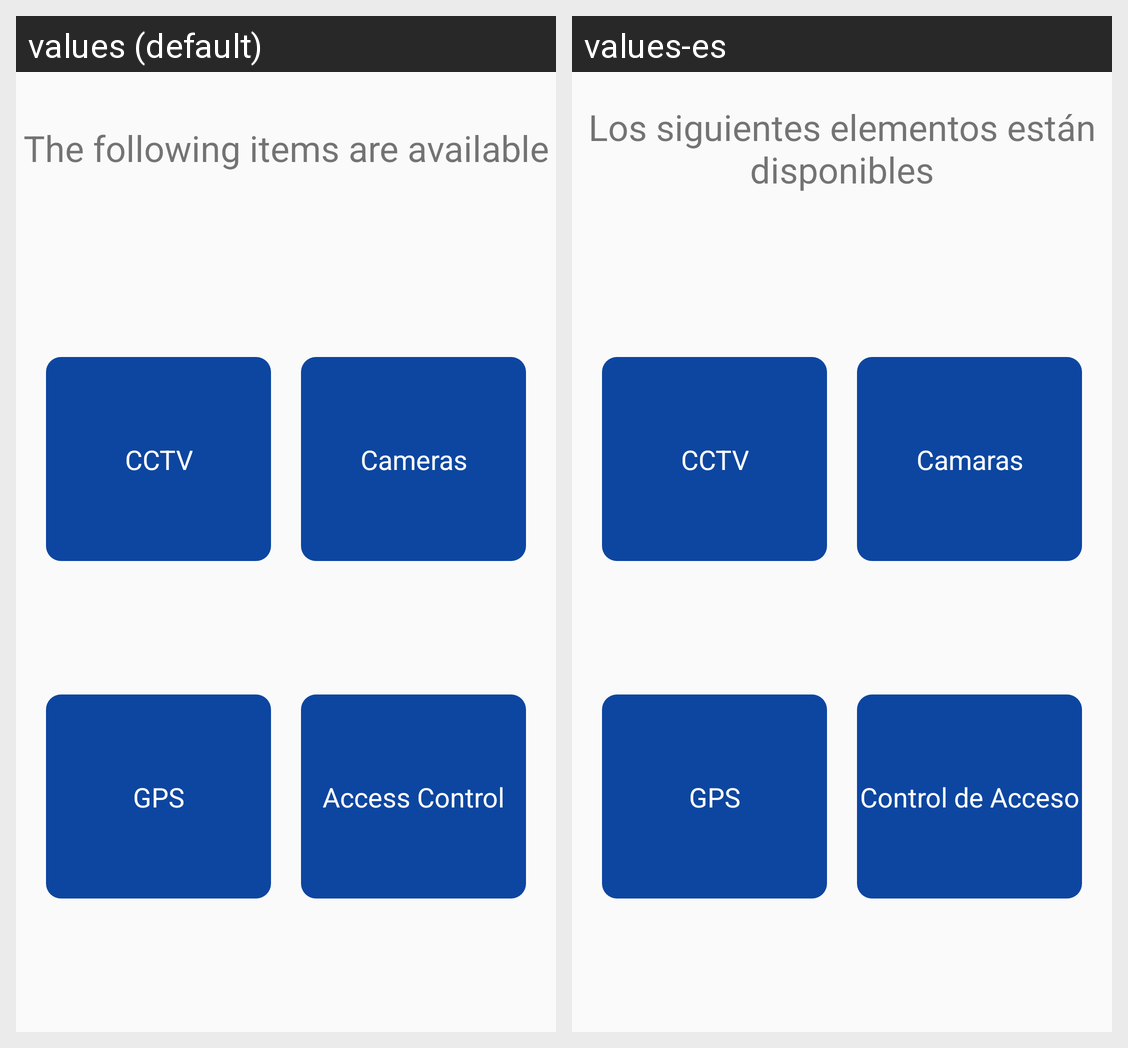

Translations of the strings shown on this Android screen, per locale in the grid:
Android screen res/layout/category_menu.xml rendered under 2 locales, left to right: values (default), values-es. Device: Nexus 5 (rendered at 1080×1920; each locale shown at half size, 540×960, under a caption strip naming it); theme AppTheme.
Strings drawn on this screen, with the default value and each locale's value (text and hints the layout hard-codes, and strings that could not be matched under every locale, appear in the picture but are not listed):

cctv_category_name
  values: CCTV
  values-es: CCTV  [not translated; the default value is used]

access_control_category_name
  values: Access Control
  values-es: Control de Acceso

gps_category_name
  values: GPS
  values-es: GPS  [not translated; the default value is used]

cameras_category_name
  values: Cameras
  values-es: Camaras

the_following_items_are_available_text
  values: The following items are available
  values-es: Los siguientes elementos están disponibles
